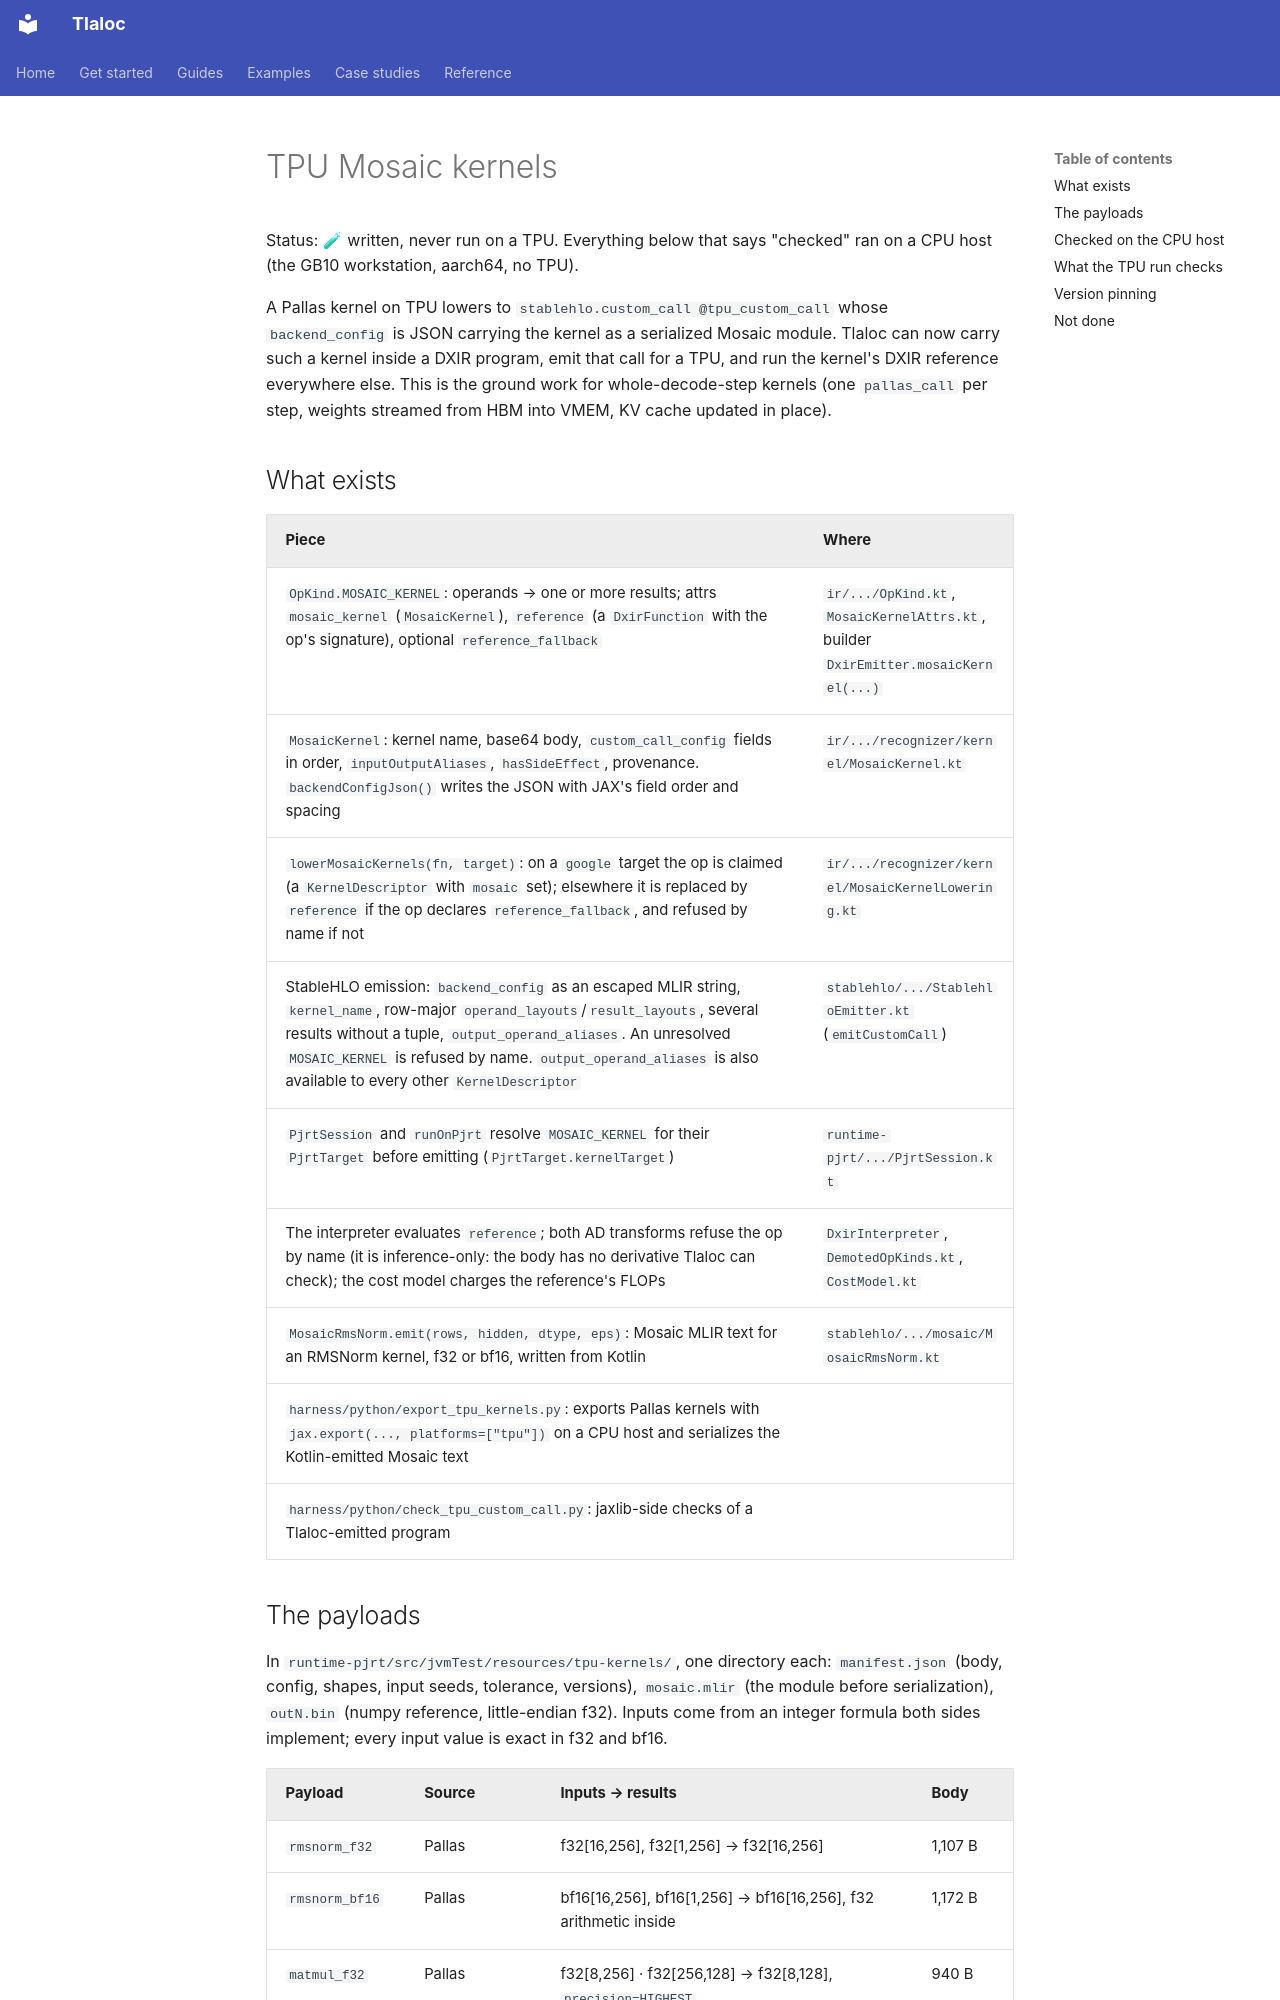

repository: pedronahum/tlaloc · page: TPU_MEGAKERNELS/index.html · generator: mkdocs

# TPU Mosaic kernels

Status: 🧪 written, never run on a TPU. Everything below that says "checked"
ran on a CPU host (the GB10 workstation, aarch64, no TPU).

A Pallas kernel on TPU lowers to `stablehlo.custom_call @tpu_custom_call`
whose `backend_config` is JSON carrying the kernel as a serialized Mosaic
module. Tlaloc can now carry such a kernel inside a DXIR program, emit that
call for a TPU, and run the kernel's DXIR reference everywhere else. This is
the ground work for whole-decode-step kernels (one `pallas_call` per step,
weights streamed from HBM into VMEM, KV cache updated in place).

## What exists

| Piece | Where |
|---|---|
| `OpKind.MOSAIC_KERNEL`: operands → one or more results; attrs `mosaic_kernel` (`MosaicKernel`), `reference` (a `DxirFunction` with the op's signature), optional `reference_fallback` | `ir/.../OpKind.kt`, `MosaicKernelAttrs.kt`, builder `DxirEmitter.mosaicKernel(...)` |
| `MosaicKernel`: kernel name, base64 body, `custom_call_config` fields in order, `inputOutputAliases`, `hasSideEffect`, provenance. `backendConfigJson()` writes the JSON with JAX's field order and spacing | `ir/.../recognizer/kernel/MosaicKernel.kt` |
| `lowerMosaicKernels(fn, target)`: on a `google` target the op is claimed (a `KernelDescriptor` with `mosaic` set); elsewhere it is replaced by `reference` if the op declares `reference_fallback`, and refused by name if not | `ir/.../recognizer/kernel/MosaicKernelLowering.kt` |
| StableHLO emission: `backend_config` as an escaped MLIR string, `kernel_name`, row-major `operand_layouts`/`result_layouts`, several results without a tuple, `output_operand_aliases`. An unresolved `MOSAIC_KERNEL` is refused by name. `output_operand_aliases` is also available to every other `KernelDescriptor` | `stablehlo/.../StablehloEmitter.kt` (`emitCustomCall`) |
| `PjrtSession` and `runOnPjrt` resolve `MOSAIC_KERNEL` for their `PjrtTarget` before emitting (`PjrtTarget.kernelTarget`) | `runtime-pjrt/.../PjrtSession.kt` |
| The interpreter evaluates `reference`; both AD transforms refuse the op by name (it is inference-only: the body has no derivative Tlaloc can check); the cost model charges the reference's FLOPs | `DxirInterpreter`, `DemotedOpKinds.kt`, `CostModel.kt` |
| `MosaicRmsNorm.emit(rows, hidden, dtype, eps)`: Mosaic MLIR text for an RMSNorm kernel, f32 or bf16, written from Kotlin | `stablehlo/.../mosaic/MosaicRmsNorm.kt` |
| `harness/python/export_tpu_kernels.py`: exports Pallas kernels with `jax.export(..., platforms=["tpu"])` on a CPU host and serializes the Kotlin-emitted Mosaic text | |
| `harness/python/check_tpu_custom_call.py`: jaxlib-side checks of a Tlaloc-emitted program | |
